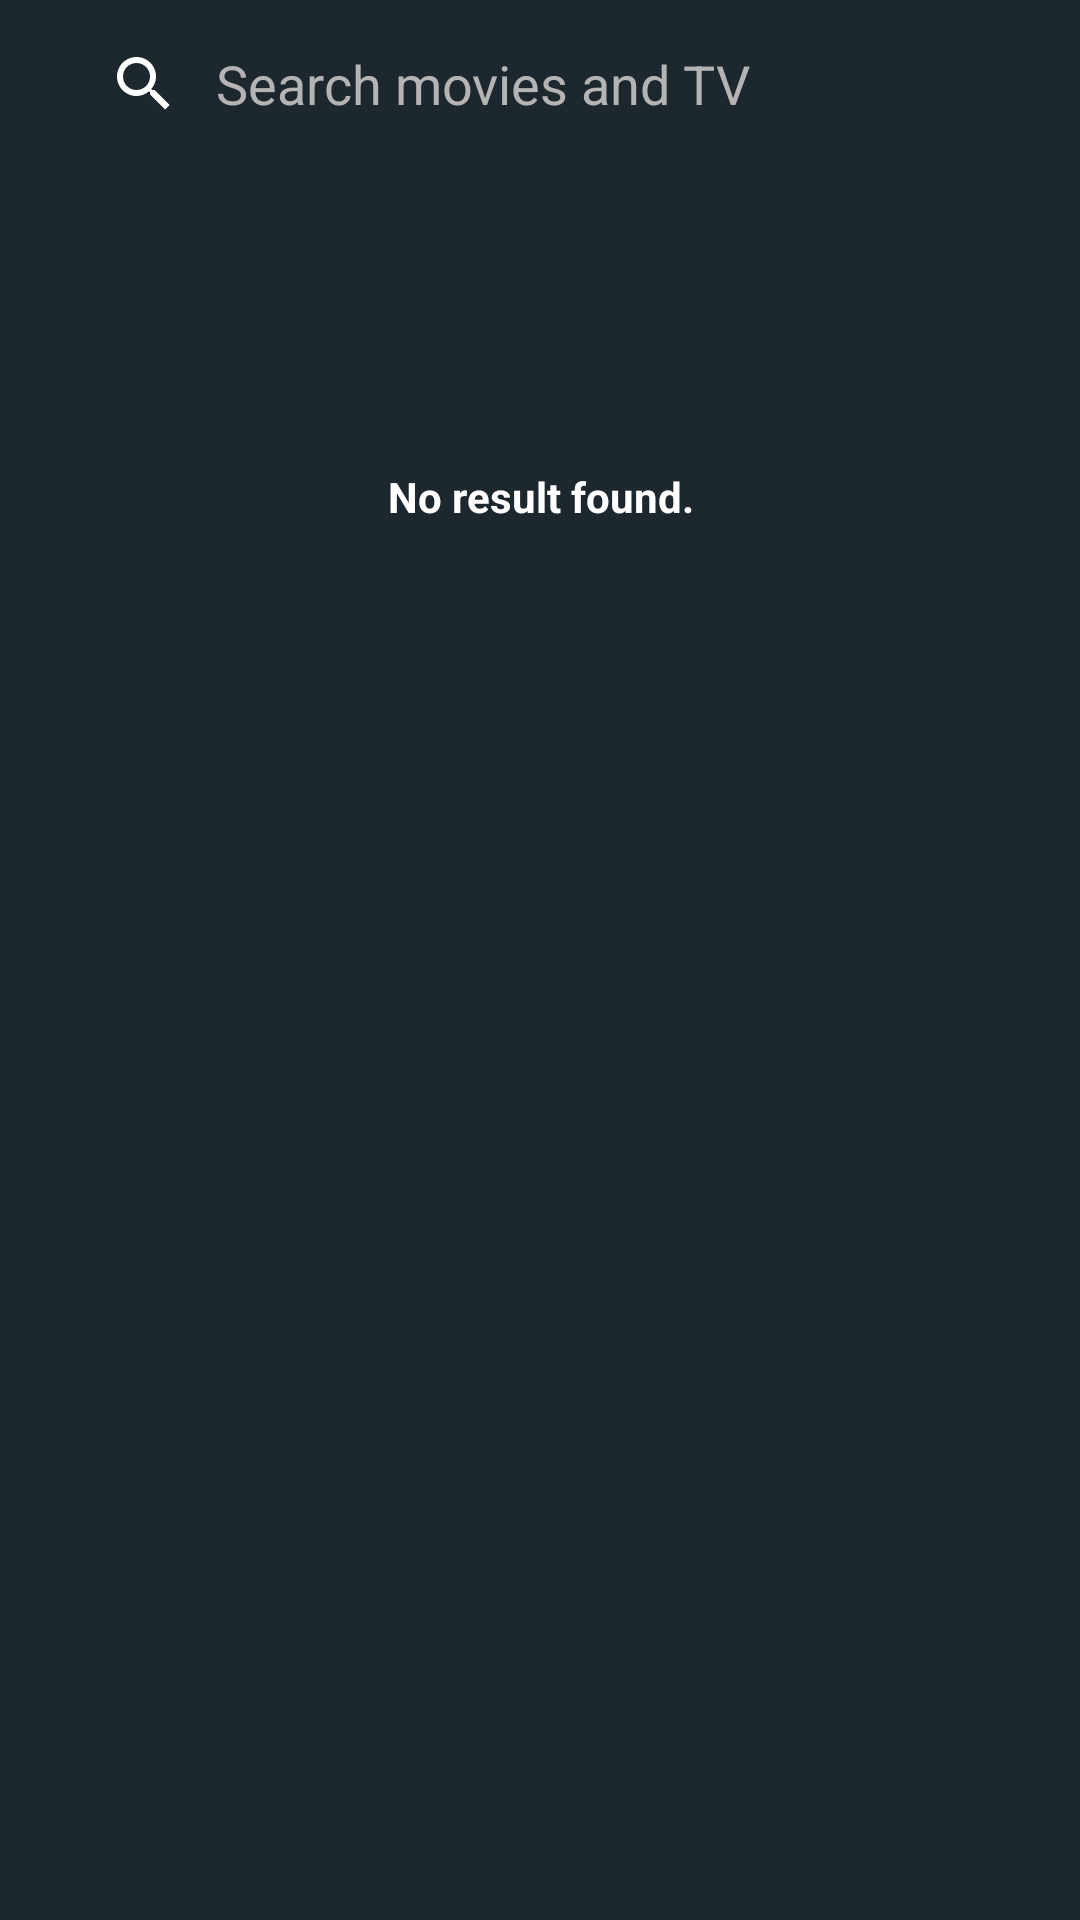

Write the Android layout XML for this screen, with the resource values it uses.
<!-- AndroidManifest.xml: application theme Theme.USCFilms -->
<!-- res/layout/fragment_dashboard.xml -->
<?xml version="1.0" encoding="utf-8"?>
<androidx.constraintlayout.widget.ConstraintLayout xmlns:android="http://schemas.android.com/apk/res/android"
    xmlns:app="http://schemas.android.com/apk/res-auto"
    xmlns:tools="http://schemas.android.com/tools"
    android:layout_width="match_parent"
    android:layout_height="match_parent"
    tools:context=".ui.dashboard.DashboardFragment">
    <Toolbar
        android:id="@+id/search_toolbar"
        android:background="@color/toolbar"
        android:layout_width="match_parent"
        android:layout_height="wrap_content"
        app:layout_constraintTop_toTopOf="parent"
        app:layout_constraintLeft_toLeftOf="parent">
        <androidx.constraintlayout.widget.ConstraintLayout
            android:background="@color/toolbar"
            android:layout_width="match_parent"
            android:layout_height="wrap_content"
            >
            <SearchView
                android:id="@+id/search_view"
                android:layout_width="match_parent"
                android:layout_height="wrap_content"
                android:iconifiedByDefault="false"
                android:queryHint="Search movies and TV"
                android:theme="@style/SearchViewStyle"
                app:layout_constraintLeft_toLeftOf="parent"
                app:layout_constraintRight_toRightOf="parent"
                app:layout_constraintTop_toTopOf="parent"
                app:layout_constraintBottom_toBottomOf="parent"
                android:queryBackground="@color/toolbar"
                />
        </androidx.constraintlayout.widget.ConstraintLayout>
    </Toolbar>
    <TextView
        android:id="@+id/search_result_placeholder"
        android:layout_width="match_parent"
        android:layout_height="0dp"
        android:layout_marginTop="100dp"
        app:layout_constraintLeft_toLeftOf="parent"
        app:layout_constraintRight_toRightOf="parent"
        app:layout_constraintTop_toBottomOf="@id/search_toolbar"
        android:text="@string/no_result_found"
        android:textColor="@color/white"
        android:textStyle="bold"
        android:textAlignment="center"
        />

    <androidx.recyclerview.widget.RecyclerView
        android:id="@+id/search_result_recycler_view"
        android:layout_width="match_parent"
        android:layout_height="0dp"
        app:layout_constraintTop_toBottomOf="@id/search_toolbar"
        app:layout_constraintBottom_toBottomOf="parent"
        app:layout_constraintLeft_toLeftOf="parent"
        app:layout_constraintRight_toRightOf="parent"
        />



</androidx.constraintlayout.widget.ConstraintLayout>
<!-- resources referenced by this layout -->
<resources>
  <color name="toolbar">#1D282E</color>
  <color name="white">#FFFFFFFF</color>
  <string name="no_result_found">No result found.</string>
  <style name="SearchViewStyle" parent="Widget.AppCompat.SearchView">
          <item name="android:queryHint">Search movies and TV</item>
          <item name="android:submitBackground">@color/toolbar</item>
          <item name="android:textColorPrimary">@color/white</item>
          <item name="android:textColorSecondary">@color/white</item>
          <item name="android:textColorTertiary">@color/toolbar</item>
          <item name="android:textColorHint">@color/search_hint</item>
          <item name="closeIconEnabled">true</item>
      </style>
  <style name="Theme.USCFilms" parent="Theme.MaterialComponents.DayNight.DarkActionBar">
          
          <item name="colorPrimary">@color/highlight</item>
          <item name="colorPrimaryVariant">@color/highlight</item>
          <item name="colorOnPrimary">@color/white</item>
          
          <item name="colorSecondary">@color/highlight</item>
          <item name="colorSecondaryVariant">@color/highlight</item>
          <item name="colorOnSecondary">@color/white</item>
          
          <item name="android:statusBarColor" tools:targetApi="l">@color/background</item>
          
          <item name="android:windowBackground">@color/background</item>
          <item name="searchViewStyle">@style/SearchViewStyle</item>
      </style>
  <color name="search_hint">#B4B4B4</color>
  <color name="highlight">#156EB4</color>
  <color name="background">#1C272E</color>
</resources>
